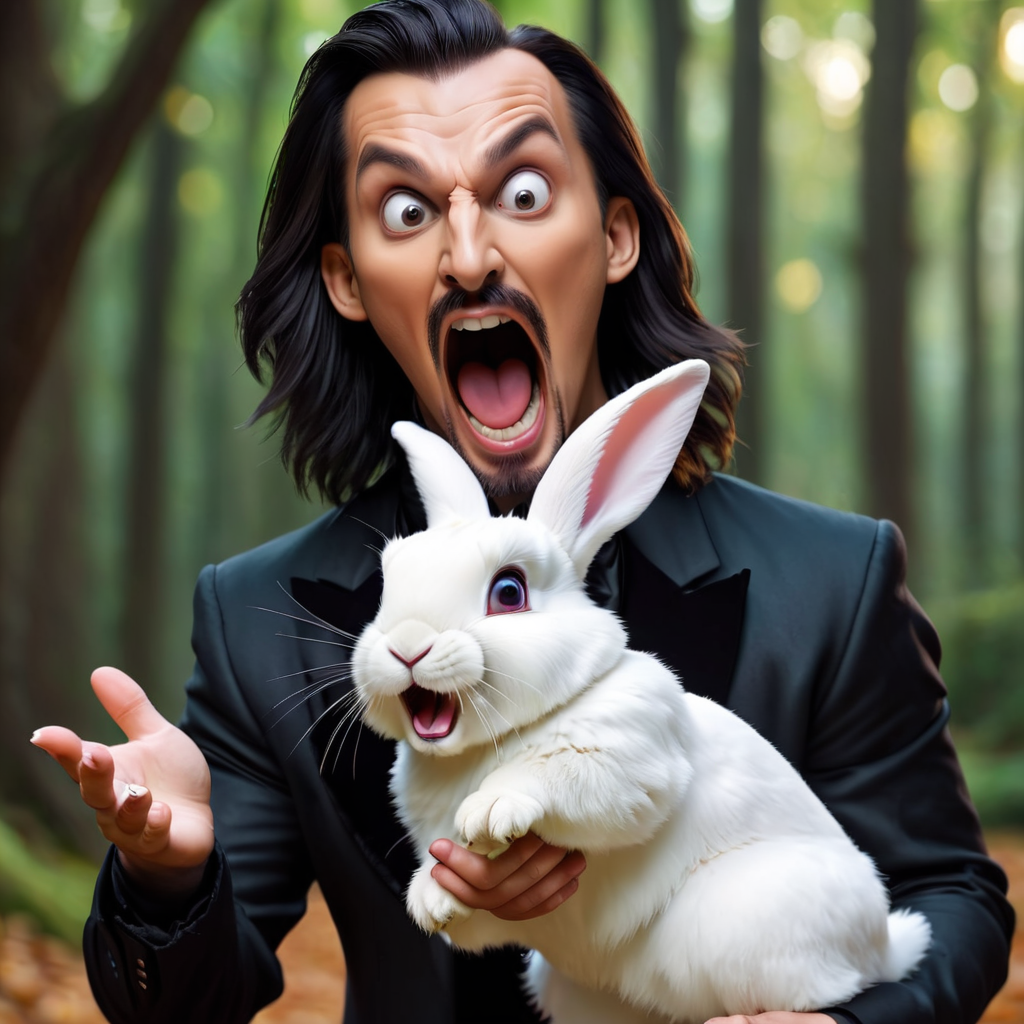
Generation parameters embedded in this image by AUTOMATIC1111 Stable Diffusion web UI or a fork of it (Forge, ...) (PNG 'parameters' text chunk):
magician screaming with a white rabbit in his hand
Negative prompt: No512 Neg512 neg_hands512, tiling poorly drawn out of frame stubby mutation mutated extra limbs extra legs extra arms disfigured deformed odd weird off putting out of frame bad anatomy double clones twins brothers same face repeated person long neck hat poorly drawn cropped text watermark signature logo split image copyright desaturated artifacts noise, hat, 
Steps: 30, Sampler: DPM++ 2M Karras, CFG scale: 7, Seed: 53150377, Size: 1024x1024, Model hash: 5394949ab6, Model: dynavisionXLAllInOneStylized_beta0371Bakedvae, Version: v1.5.1